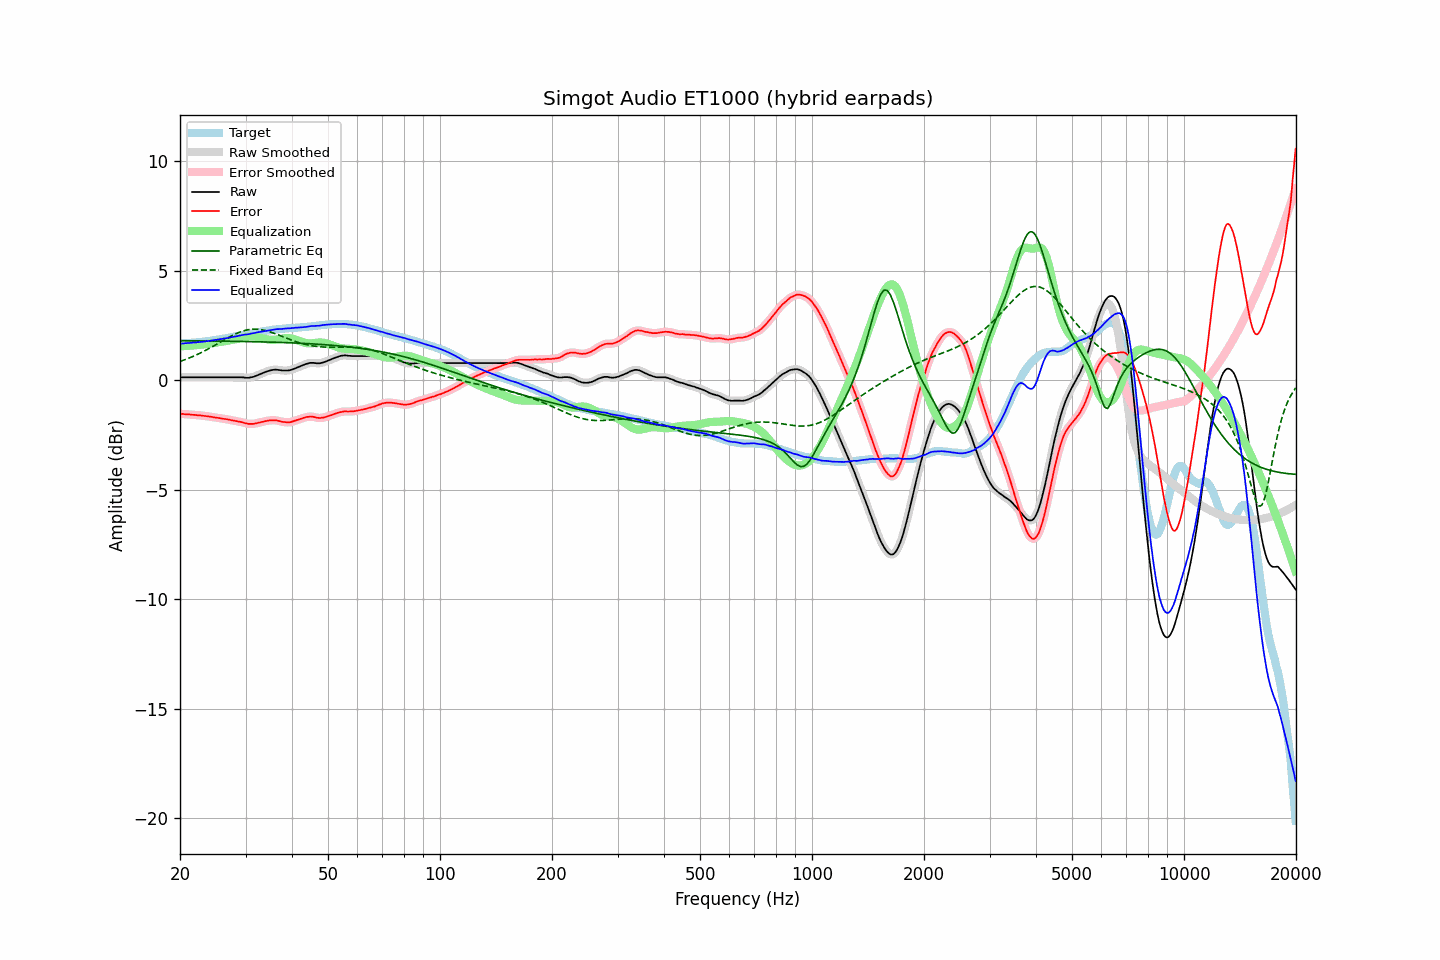

The file beside this chart, header and first rows:
frequency, raw, error, smoothed, error_smoothed, equalization, parametric_eq, fixed_band_eq, equalized_raw, equalized_smoothed, target
20.00, 0.13, -1.54, 0.13, -1.53, 1.54, 1.80, 0.85, 1.66, 1.66, 1.66
20.20, 0.13, -1.54, 0.13, -1.54, 1.54, 1.80, 0.88, 1.67, 1.67, 1.66
20.40, 0.13, -1.55, 0.13, -1.55, 1.55, 1.80, 0.90, 1.67, 1.67, 1.67
20.61, 0.13, -1.56, 0.13, -1.55, 1.55, 1.79, 0.93, 1.68, 1.68, 1.68
20.81, 0.13, -1.56, 0.13, -1.56, 1.56, 1.79, 0.96, 1.68, 1.68, 1.68
21.02, 0.13, -1.57, 0.13, -1.56, 1.56, 1.79, 0.99, 1.69, 1.69, 1.69
21.23, 0.13, -1.57, 0.13, -1.57, 1.57, 1.79, 1.02, 1.70, 1.70, 1.69
21.44, 0.13, -1.58, 0.13, -1.58, 1.58, 1.79, 1.05, 1.70, 1.70, 1.70
21.66, 0.13, -1.58, 0.13, -1.58, 1.58, 1.79, 1.08, 1.71, 1.71, 1.71
21.87, 0.13, -1.58, 0.13, -1.59, 1.59, 1.79, 1.11, 1.71, 1.71, 1.71
22.09, 0.13, -1.59, 0.13, -1.59, 1.59, 1.79, 1.14, 1.72, 1.72, 1.72
22.31, 0.13, -1.60, 0.13, -1.60, 1.60, 1.79, 1.18, 1.73, 1.73, 1.73
22.54, 0.13, -1.60, 0.13, -1.61, 1.61, 1.79, 1.21, 1.73, 1.73, 1.73
22.76, 0.13, -1.61, 0.13, -1.61, 1.61, 1.79, 1.25, 1.74, 1.74, 1.74
22.99, 0.13, -1.62, 0.13, -1.62, 1.62, 1.79, 1.28, 1.75, 1.75, 1.75
23.22, 0.13, -1.63, 0.13, -1.63, 1.63, 1.79, 1.32, 1.76, 1.76, 1.76
23.45, 0.13, -1.64, 0.13, -1.64, 1.64, 1.79, 1.36, 1.77, 1.77, 1.77
23.69, 0.13, -1.65, 0.13, -1.65, 1.65, 1.79, 1.40, 1.78, 1.78, 1.78
23.92, 0.13, -1.66, 0.13, -1.66, 1.66, 1.78, 1.44, 1.79, 1.79, 1.79
24.16, 0.13, -1.67, 0.13, -1.67, 1.67, 1.78, 1.48, 1.80, 1.80, 1.80
24.40, 0.13, -1.68, 0.13, -1.68, 1.68, 1.78, 1.52, 1.81, 1.81, 1.81
24.65, 0.13, -1.70, 0.13, -1.70, 1.69, 1.78, 1.56, 1.82, 1.82, 1.83
24.89, 0.13, -1.71, 0.13, -1.71, 1.71, 1.78, 1.60, 1.83, 1.83, 1.84
25.14, 0.13, -1.72, 0.13, -1.72, 1.72, 1.78, 1.65, 1.84, 1.84, 1.84
25.39, 0.13, -1.73, 0.13, -1.73, 1.73, 1.78, 1.69, 1.86, 1.86, 1.85
25.65, 0.13, -1.74, 0.13, -1.74, 1.74, 1.78, 1.73, 1.87, 1.87, 1.86
25.91, 0.13, -1.76, 0.13, -1.75, 1.75, 1.78, 1.77, 1.88, 1.88, 1.88
26.16, 0.13, -1.76, 0.13, -1.76, 1.76, 1.78, 1.82, 1.89, 1.89, 1.89
26.43, 0.13, -1.77, 0.13, -1.78, 1.78, 1.78, 1.86, 1.90, 1.90, 1.90
26.69, 0.13, -1.78, 0.13, -1.79, 1.79, 1.77, 1.90, 1.91, 1.91, 1.91
26.96, 0.13, -1.80, 0.13, -1.80, 1.80, 1.77, 1.94, 1.93, 1.93, 1.93
27.23, 0.13, -1.81, 0.13, -1.81, 1.81, 1.77, 1.98, 1.94, 1.94, 1.94
27.50, 0.13, -1.83, 0.13, -1.83, 1.83, 1.77, 2.02, 1.95, 1.95, 1.96
27.77, 0.13, -1.84, 0.13, -1.84, 1.84, 1.77, 2.05, 1.97, 1.97, 1.97
28.05, 0.13, -1.86, 0.13, -1.86, 1.85, 1.77, 2.09, 1.98, 1.98, 1.99
28.33, 0.13, -1.87, 0.13, -1.87, 1.87, 1.77, 2.12, 2.00, 2.00, 2.00
28.62, 0.13, -1.89, 0.13, -1.89, 1.88, 1.77, 2.16, 2.01, 2.01, 2.01
28.90, 0.13, -1.90, 0.13, -1.90, 1.90, 1.77, 2.19, 2.03, 2.03, 2.02
29.19, 0.13, -1.91, 0.13, -1.91, 1.92, 1.76, 2.21, 2.05, 2.05, 2.04
29.48, 0.13, -1.92, 0.12, -1.93, 1.94, 1.76, 2.24, 2.06, 2.06, 2.05
29.78, 0.12, -1.95, 0.12, -1.95, 1.95, 1.76, 2.26, 2.07, 2.07, 2.07
30.08, 0.11, -1.97, 0.11, -1.97, 1.97, 1.76, 2.28, 2.08, 2.08, 2.08
30.38, 0.11, -1.99, 0.11, -1.99, 1.98, 1.76, 2.29, 2.09, 2.09, 2.10
30.68, 0.11, -2.00, 0.11, -2.00, 1.99, 1.76, 2.31, 2.10, 2.10, 2.11
30.99, 0.13, -2.00, 0.12, -2.00, 1.99, 1.76, 2.32, 2.12, 2.12, 2.12
31.30, 0.14, -2.00, 0.14, -2.00, 1.99, 1.75, 2.32, 2.13, 2.13, 2.13
31.61, 0.16, -1.99, 0.16, -1.99, 1.99, 1.75, 2.33, 2.14, 2.15, 2.15
31.93, 0.19, -1.97, 0.19, -1.98, 1.98, 1.75, 2.33, 2.16, 2.16, 2.16
32.24, 0.22, -1.96, 0.22, -1.96, 1.96, 1.75, 2.32, 2.18, 2.18, 2.18
32.57, 0.25, -1.94, 0.25, -1.94, 1.95, 1.75, 2.32, 2.19, 2.19, 2.19
32.89, 0.28, -1.93, 0.28, -1.93, 1.93, 1.75, 2.31, 2.20, 2.20, 2.21
33.22, 0.31, -1.91, 0.31, -1.91, 1.91, 1.74, 2.30, 2.22, 2.22, 2.21
33.55, 0.34, -1.89, 0.34, -1.89, 1.89, 1.74, 2.28, 2.23, 2.23, 2.23
33.89, 0.37, -1.87, 0.37, -1.88, 1.88, 1.74, 2.26, 2.24, 2.24, 2.24
34.23, 0.40, -1.86, 0.39, -1.86, 1.86, 1.74, 2.24, 2.26, 2.25, 2.26
34.57, 0.42, -1.85, 0.42, -1.85, 1.85, 1.74, 2.22, 2.27, 2.27, 2.27
34.92, 0.44, -1.84, 0.44, -1.84, 1.84, 1.73, 2.20, 2.28, 2.28, 2.27
35.27, 0.46, -1.83, 0.46, -1.83, 1.84, 1.73, 2.18, 2.29, 2.29, 2.29
35.62, 0.47, -1.83, 0.47, -1.83, 1.83, 1.73, 2.15, 2.30, 2.30, 2.30
35.97, 0.48, -1.83, 0.48, -1.83, 1.84, 1.73, 2.12, 2.32, 2.31, 2.31
... 635 more rows
